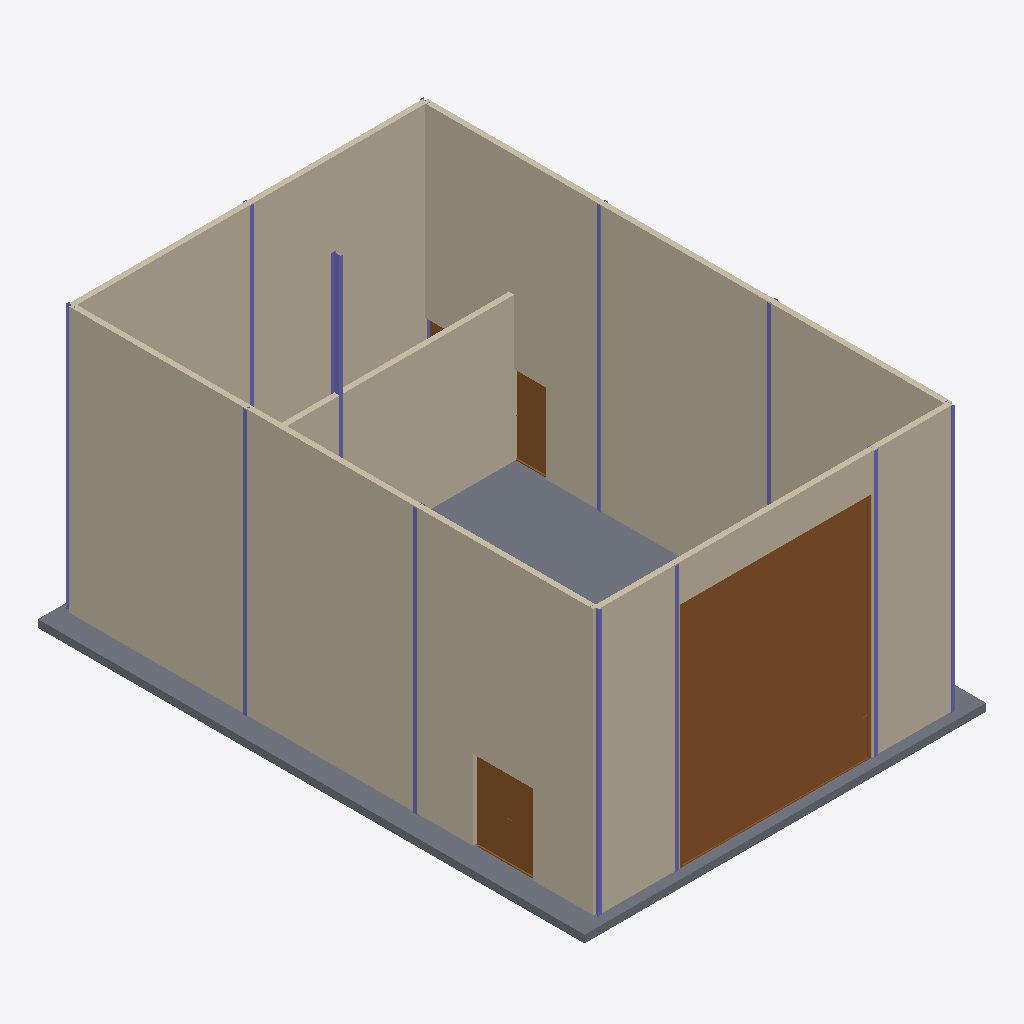
Isometric view of an IFC building model (IFC-SPF (STEP), schema IFC4, length unit metre), seen from the south-west, elements coloured by IFC class: 12 columns (violet), 5 walls (beige), 4 doors (brown), 1 slab (grey).
Extent 10.6 m × 14.4 m × 7.2 m (x, y, z). Storeys (1): Terreo at 0.00 m. Elements (34): 12 IfcColumn, 6 IfcPipeSegment, 5 IfcCableCarrierSegment, 5 IfcWall, 4 IfcDoor, 1 IfcMember, 1 IfcSlab.

HEADER;
FILE_DESCRIPTION(('ViewDefinition[DesignTransferView]'),'2;1');
FILE_NAME('/dev/null','2026-08-24T15:41:26+00:00',(''),(''),'IfcOpenShell 0.8.5','IfcOpenShell 0.8.5','Nobody');
FILE_SCHEMA(('IFC4'));
ENDSEC;
DATA;
#1=IFCPROJECT('0sGisGfhX7fu1_P5fFtULZ',$,'My Desktop Tech Center',$,$,$,$,(#10),#5);
#12=IFCSITE('3xgvYJvrjDlf8ocTebxFlF',$,'Site',$,$,$,$,$,$,(-22,52,6,816000),(-43,12,52,722000),0.0,$,$);
#13=IFCBUILDING('2GlW23Sfr9tPvVmp46ErGW',$,'Tech Center',$,$,$,$,$,$,$,$,$);
#14=IFCBUILDINGSTOREY('3bE_nvRxb4U9CBRCIsOl0L',$,'Terreo',$,$,$,$,$,$,0.0);
#341=IFCWALL('3HtfrLuwX92B1InLmrlPOG',$,'Alvenaria - Lateral Norte',$,$,#866,#867,$,.STANDARD.);
#357=IFCWALL('3cE5eIyav1Ev4BOHQ9d9M3',$,'Alvenaria - Lateral Sul',$,$,#882,#883,$,.STANDARD.);
#308=IFCWALL('0$1sxGCjD68AteLu2Cm3Nx',$,'Alvenaria - Fachada Leste',$,$,#834,#835,$,.STANDARD.);
#325=IFCWALL('0Yvh0YY_52Kv6otrq05vu8',$,'Alvenaria - Fachada Oeste',$,$,#850,#851,$,.STANDARD.);
#1016=IFCDOOR('10dgy3guf7J9RiPBR5B347',$,'P02 - Portao de Correr Duplo',$,$,#1100,#1090,$,$,$,.DOOR.,$,$);
#18=IFCSLAB('3Us4ry9lbCK8ebh29QJtzu',$,'Laje Terreo',$,$,#33,#28,$,.FLOOR.);
#373=IFCWALL('3H7hoHrmr4l9KpoSIEj7Cf',$,'Alvenaria - Divisa Casa de Maquinas',$,$,#898,#899,$,.STANDARD.);
#1120=IFCDOOR('1G38OfmbD4E96g$bBc14jf',$,'P03 - Portas de Giro',$,$,#1204,#1194,$,2.1,1.58,.DOOR.,.DOUBLE_DOOR_SINGLE_SWING.,$);
#912=IFCDOOR('27G3g_C7HEM8UQEswp3pD$',$,'P01 - Porta Corta-Fogo',$,$,#996,#986,$,$,$,.DOOR.,$,$);
#293=IFCCOLUMN('2VuviGne50SO3wBQRdhATe',$,'B5 (posicao incerta - natureza nao confirmada)',$,$,#306,#301,$,.COLUMN.);
#237=IFCCOLUMN('0vJ_rk5mjFQO$Q71IfxO3$',$,'B1 (A4)',$,$,#250,#245,$,.COLUMN.);
#209=IFCCOLUMN('0uzbVLhk9D39nfQ4_dy3yn',$,'B2 (A3)',$,$,#222,#217,$,.COLUMN.);
#181=IFCCOLUMN('33BP3I7zjBEhoUxB7R8yyy',$,'B2 (A2)',$,$,#194,#189,$,.COLUMN.);
#251=IFCCOLUMN('22KUCwMpLB6fyQtENrsEAs',$,'B4 (1)',$,$,#264,#259,$,.COLUMN.);
#265=IFCCOLUMN('2RgKwz94b4benpW_phrYFa',$,'B4 (2)',$,$,#278,#273,$,.COLUMN.);
#195=IFCCOLUMN('0kDeu5fzT3rwHlEUhwuXo7',$,'B2 (C2)',$,$,#208,#203,$,.COLUMN.);
#279=IFCCOLUMN('1U6_GvKl54Rxn$MyU9OhC4',$,'B1 (C4)',$,$,#292,#287,$,.COLUMN.);
#138=IFCCOLUMN('2XpAXoMOj1FRkVherFCyST',$,'B1 (A1)',$,$,#151,#146,$,.COLUMN.);
#223=IFCCOLUMN('0Gmc7LTOr7$v2jV3BvxDVo',$,'B2 (C3)',$,$,#236,#231,$,.COLUMN.);
#153=IFCCOLUMN('3ozbA$qlP49xhndQNlv65p',$,'B3 (B1)',$,$,#166,#161,$,.COLUMN.);
#1224=IFCDOOR('1rZodv91PBJAAJJwEUd01j',$,'P04 - Porta Isoblock',$,$,#1308,#1298,$,$,$,.DOOR.,$,$);
#167=IFCCOLUMN('3q8vx0l5X2$QTIh2TspJIf',$,'B1 (C1)',$,$,#180,#175,$,.COLUMN.);
ENDSEC;
